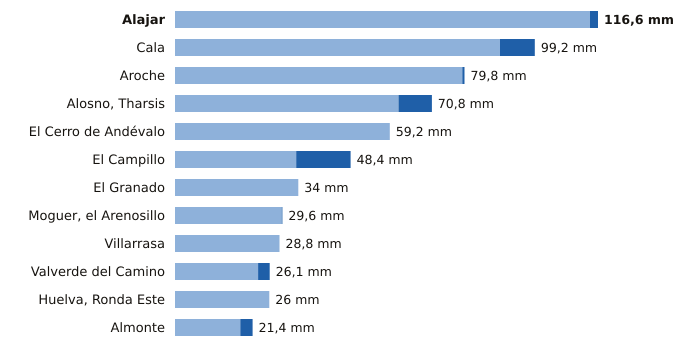

Source data for this figure (header and first rows):
estacion, provincia, indicativo, mm_6_dias_anteriores, mm_hoy, mm_7_dias, horas_de_hoy
Alajar, Huelva, 4560Y, 114.4, 2.2, 116.6, 3
Cala, Huelva, 5769X, 89.6, 9.6, 99.2, 2
Aroche, Huelva, 4527X, 79.2, 0.6, 79.8, 2
Alosno, Tharsis, Huelva, 4589X, 61.6, 9.2, 70.8, 3
El Cerro de Andévalo, Huelva, 4584X, 59.2, 0.0, 59.2, 2
El Campillo, Huelva, 4608X, 33.4, 15.0, 48.4, 3
El Granado, Huelva, 4541X, 34.0, 0.0, 34.0, 2
Moguer, el Arenosillo, Huelva, 5860E, 29.4, 0.2, 29.6, 3
Villarrasa, Huelva, 4622X, 28.8, 0.0, 28.8, 2
Valverde del Camino, Huelva, 4575X, 22.9, 3.2, 26.1, 3
Huelva, Ronda Este, Huelva, 4642E, 26.0, 0.0, 26.0, 3
Almonte, Huelva, 5858X, 18.0, 3.4, 21.4, 3
